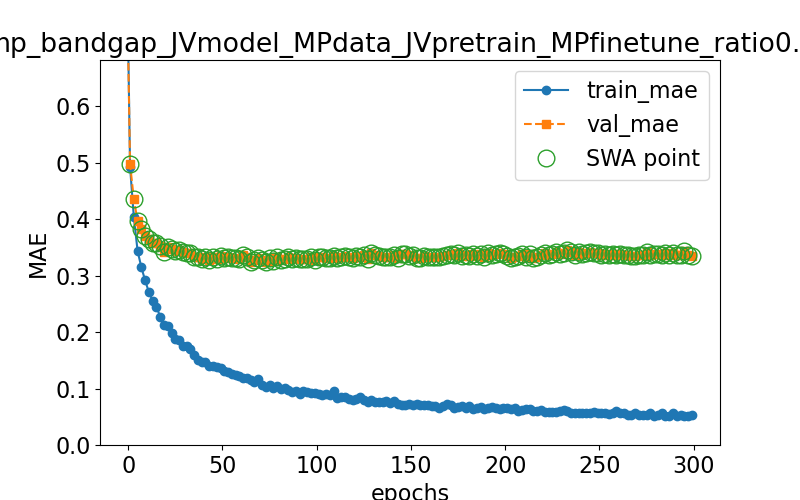

Data behind this chart, as committed beside it:
epoch, train loss, val loss, swa
0.0, 0.7112, 0.6958, n
1.0, 0.4923, 0.4969, y
3.0, 0.4033, 0.4352, y
5.0, 0.3433, 0.3961, y
7.0, 0.3144, 0.3824, y
9.0, 0.2912, 0.3694, y
11.0, 0.2704, 0.3638, y
13.0, 0.2552, 0.3574, y
15.0, 0.2442, 0.3572, y
17.0, 0.2272, 0.3528, y
19.0, 0.2131, 0.3424, y
21.0, 0.2099, 0.3507, y
23.0, 0.1986, 0.3467, y
25.0, 0.1884, 0.3427, y
27.0, 0.1852, 0.3459, y
29.0, 0.1757, 0.3414, y
31.0, 0.1745, 0.3403, y
33.0, 0.1707, 0.3401, y
35.0, 0.1588, 0.3334, y
37.0, 0.1512, 0.3329, y
39.0, 0.1472, 0.3285, y
41.0, 0.1477, 0.3324, y
43.0, 0.1395, 0.3267, y
45.0, 0.1405, 0.3335, y
47.0, 0.1372, 0.3296, y
49.0, 0.1365, 0.3341, y
51.0, 0.1309, 0.3306, y
53.0, 0.1284, 0.3332, y
55.0, 0.1253, 0.3315, y
57.0, 0.1245, 0.3313, y
59.0, 0.1213, 0.3299, y
61.0, 0.1188, 0.336, y
63.0, 0.1189, 0.3323, y
65.0, 0.1151, 0.3242, y
67.0, 0.1111, 0.3278, y
69.0, 0.1163, 0.3318, y
71.0, 0.106, 0.3266, y
73.0, 0.103, 0.3246, y
75.0, 0.1055, 0.3312, y
77.0, 0.1003, 0.3258, y
79.0, 0.105, 0.3325, y
81.0, 0.09921, 0.3274, y
83.0, 0.1008, 0.3298, y
85.0, 0.09822, 0.3336, y
87.0, 0.09469, 0.3291, y
89.0, 0.09542, 0.331, y
91.0, 0.0908, 0.3287, y
93.0, 0.09513, 0.3286, y
95.0, 0.09401, 0.3285, y
97.0, 0.09283, 0.3328, y
99.0, 0.09277, 0.3274, y
101.0, 0.08979, 0.3325, y
103.0, 0.08793, 0.3321, y
105.0, 0.08942, 0.3313, y
107.0, 0.08877, 0.3313, y
109.0, 0.09625, 0.3348, y
111.0, 0.08263, 0.3309, y
113.0, 0.08429, 0.3329, y
115.0, 0.08414, 0.3339, y
117.0, 0.08077, 0.3327, y
... 91 more rows
